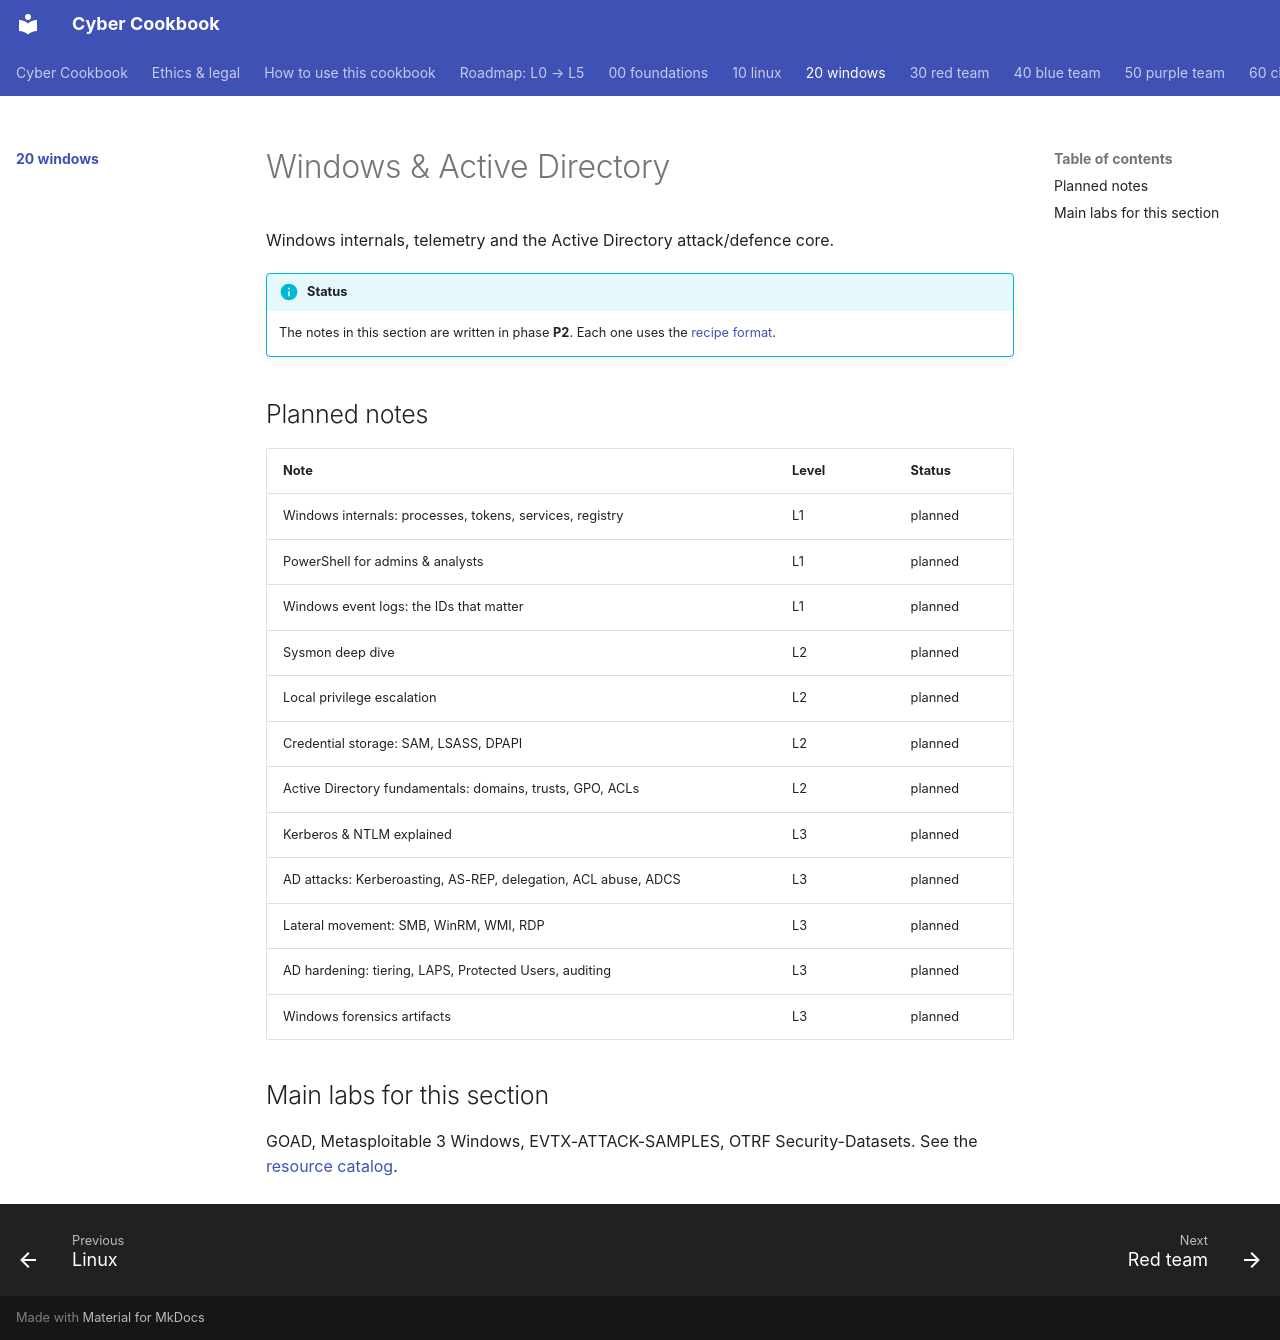

repository: premdon009/cyber-cookbook · page: 20-windows/index.html · generator: mkdocs

# Windows & Active Directory

Windows internals, telemetry and the Active Directory attack/defence core.

!!! info "Status"
    The notes in this section are written in phase **P2**. Each one uses the
    [recipe format](../note-templates/recipe.md).

## Planned notes

| Note | Level | Status |
|---|---|---|
| Windows internals: processes, tokens, services, registry | L1 | planned |
| PowerShell for admins & analysts | L1 | planned |
| Windows event logs: the IDs that matter | L1 | planned |
| Sysmon deep dive | L2 | planned |
| Local privilege escalation | L2 | planned |
| Credential storage: SAM, LSASS, DPAPI | L2 | planned |
| Active Directory fundamentals: domains, trusts, GPO, ACLs | L2 | planned |
| Kerberos & NTLM explained | L3 | planned |
| AD attacks: Kerberoasting, AS-REP, delegation, ACL abuse, ADCS | L3 | planned |
| Lateral movement: SMB, WinRM, WMI, RDP | L3 | planned |
| AD hardening: tiering, LAPS, Protected Users, auditing | L3 | planned |
| Windows forensics artifacts | L3 | planned |

## Main labs for this section

GOAD, Metasploitable 3 Windows, EVTX-ATTACK-SAMPLES, OTRF Security-Datasets. See the [resource catalog](../resources/index.md).
